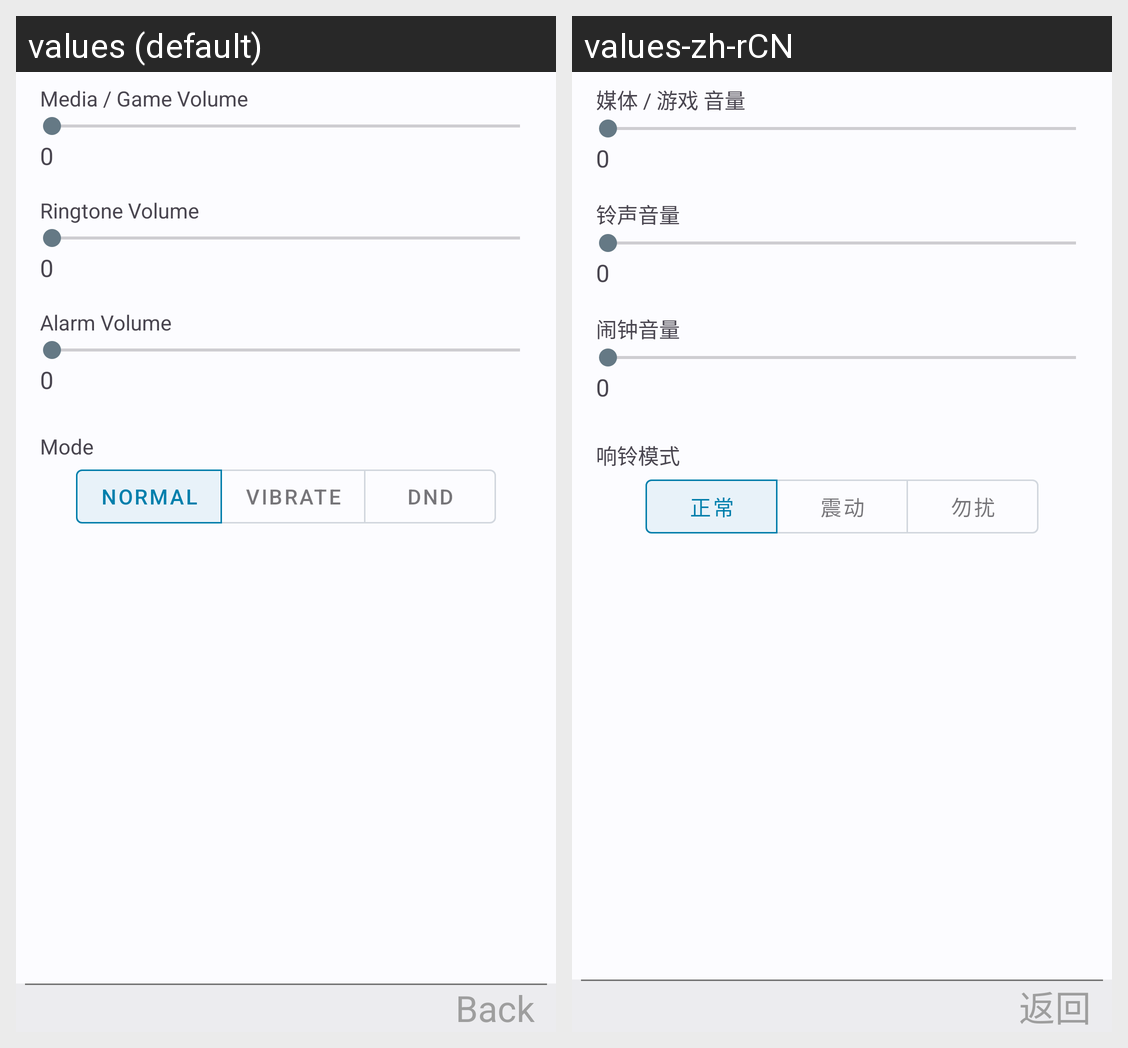

For this localized Android screen grid, give each drawn string resource with its value in every locale shown.
Android screen res/layout/volume_dialog.xml rendered under 2 locales, left to right: values (default), values-zh-rCN. Device: Nexus 5 (rendered at 1080×1920; each locale shown at half size, 540×960, under a caption strip naming it); theme Theme.MicroLauncher.
Strings drawn on this screen, with the default value and each locale's value (text and hints the layout hard-codes, and strings that could not be matched under every locale, appear in the picture but are not listed):

vol_media_title
  values: Media / Game Volume
  values-zh-rCN: 媒体 / 游戏 音量

default_volume
  values: 0
  values-zh-rCN: 0  [not translated; the default value is used]

vol_ring_title
  values: Ringtone Volume
  values-zh-rCN: 铃声音量

vol_alarm_title
  values: Alarm Volume
  values-zh-rCN: 闹钟音量

ring_mode_title
  values: Mode
  values-zh-rCN: 响铃模式

ring_mode_normal
  values: Normal
  values-zh-rCN: 正常

ring_mode_vibrate
  values: Vibrate
  values-zh-rCN: 震动

ring_mode_dnd
  values: DnD
  values-zh-rCN: 勿扰

back
  values: Back
  values-zh-rCN: 返回
